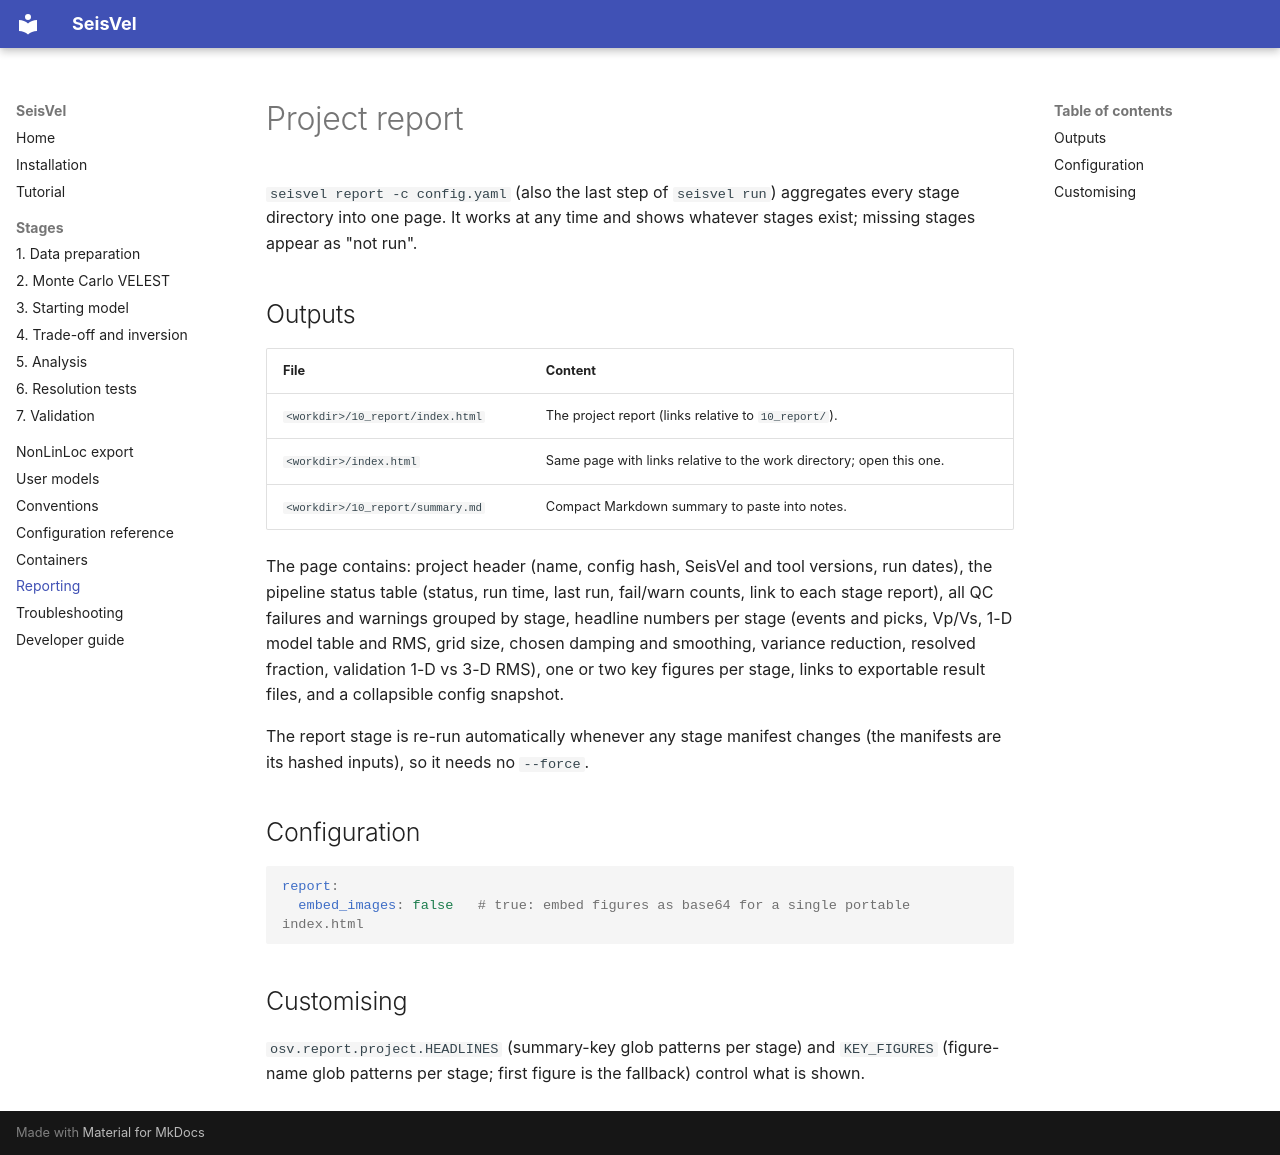

repository: StevenSewell83/SeisVel · page: reporting/index.html · generator: mkdocs

# Project report

`seisvel report -c config.yaml` (also the last step of `seisvel run`) aggregates every stage directory
into one page. It works at any time and shows whatever stages exist; missing stages appear as
"not run".

## Outputs

| File | Content |
|---|---|
| `<workdir>/10_report/index.html` | The project report (links relative to `10_report/`). |
| `<workdir>/index.html` | Same page with links relative to the work directory; open this one. |
| `<workdir>/10_report/summary.md` | Compact Markdown summary to paste into notes. |

The page contains: project header (name, config hash, SeisVel and tool versions, run dates), the
pipeline status table (status, run time, last run, fail/warn counts, link to each stage report),
all QC failures and warnings grouped by stage, headline numbers per stage (events and picks,
Vp/Vs, 1-D model table and RMS, grid size, chosen damping and smoothing, variance reduction,
resolved fraction, validation 1-D vs 3-D RMS), one or two key figures per stage, links to
exportable result files, and a collapsible config snapshot.

The report stage is re-run automatically whenever any stage manifest changes (the manifests are
its hashed inputs), so it needs no `--force`.

## Configuration

```yaml
report:
  embed_images: false   # true: embed figures as base64 for a single portable index.html
```

## Customising

`osv.report.project.HEADLINES` (summary-key glob patterns per stage) and `KEY_FIGURES`
(figure-name glob patterns per stage; first figure is the fallback) control what is shown.
